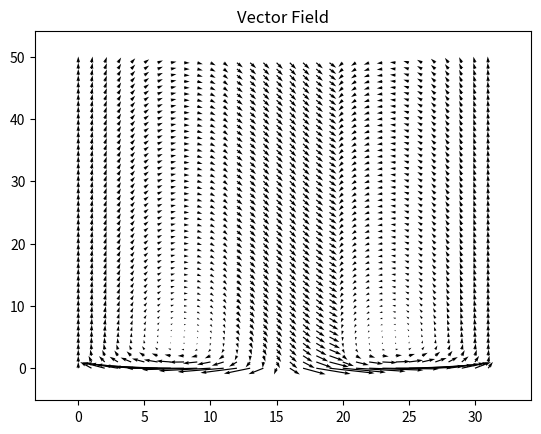

Reproduce this figure in Python.
#!/usr/bin/python

import matplotlib.pyplot as plt
import numpy as np
from numpy import ma

# Set limits and number of points in grid

phi, d = np.meshgrid(np.arange(-np.pi, np.pi, .2), np.arange(0.1, 10, .2))
U = np.where(np.cos(phi) >= np.sqrt(2.0)/2.0, np.sin(phi)/d+1.0, (1.0/d-1.0)*np.sin(phi))
V = -np.cos(phi)

# 1
plt.figure()
Q = plt.quiver(U, V)

l, r, b, t = plt.axis()
dx, dy = r - l, t - b
plt.axis([l - 0.05*dx, r + 0.05*dx, b - 0.05*dy, t + 0.05*dy])

plt.title('Vector Field')
plt.show()
